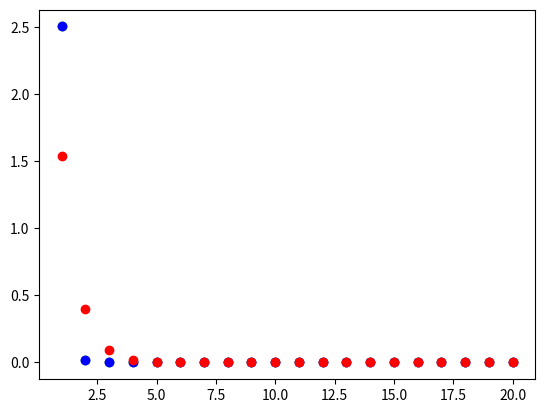

Source code (Python):
import numpy as np
import matplotlib.pyplot as plt
import random
from typing import List

def rmse(x, y) -> float:
    if len(x) != len(y):
        raise Exception("Lists of different length: ", len(x), len(y))
    return sum(map(lambda a: a**2, [y[i] - x[i] for i in range(len(x))]))


def jacobi(a: np.matrix, b: np.matrix, iterations) -> np.matrix:
    iter = 0
    a = np.asarray(a)
    b = np.asarray(b)
    N = a.shape[0]
    x1 = np.zeros(N)
    x0 = np.asarray(x1)
    while iter < iterations:
        for i in range(N):

            x1[i] = b[i][0]
            for j in range(N):
                if j != i:
                    x1[i] -= a[i][j] * x0[j]
            x1[i] /= a[i][i]
        x0 = np.asarray(x1)
        iter += 1

    return np.asmatrix(x1)


def gauss_seidel_solve(a: np.matrix, b: np.matrix, iterations) -> np.matrix:
    iter = 0
    a = np.asarray(a)
    b = np.asarray(b)
    N = a.shape[0]
    x1 = np.zeros(N)
    x0 = x1.copy()
    while iter < iterations:
        for i in range(N):

            x1[i] = b[i][0]
            for j in range(i):
                x1[i] -= a[i][j] * x1[j]
            for j in range(i + 1, N):
                x1[i] -= a[i][j] * x0[j]
            x1[i] /= a[i][i]
        x0 = x1.copy()
        iter += 1
    return np.asmatrix(x1)


def sor_solve(a: np.matrix, b: np.matrix, w, iterations) -> np.matrix:
    iter = 0
    a = np.asarray(a)
    b = np.asarray(b)
    N = a.shape[0]
    x1 = np.zeros(N)
    x0 = x1.copy()
    while iter < iterations:
        for i in range(N):

            x1[i] = b[i][0]
            for j in range(i):
                x1[i] -= a[i][j] * x1[j]
            for j in range(i + 1, N):
                x1[i] -= a[i][j] * x0[j]
            x1[i] = (1-w) * x0[i] + x1[i] * w / a[i][i]

        x0 = x1.copy()
        iter += 1

    return np.asmatrix(x1)



A = np.matrix([[10, -5.0300, 0, 0],
               [2.2660, 1.9950,  1.2120, 0],
               [0, 5.6810,  4.5520, 1.3020],
               [0, -0,  2.9080, 3.9700]])

b = np.matrix([9.5740, 7.2190, 5.7300, 6.2910]).transpose()
res = np.linalg.solve(A, b)
my_res = gauss_seidel_solve(A, b, 50).T

print(np.allclose(res, my_res))

A = np.matrix([[12, 3, 4],
               [5 , 9, 1],
               [1 , 4, 8]])

b = np.matrix([30, 26, 33]).transpose()
my_res = sor_solve(A, b, 1.3, 50).T
res = np.linalg.solve(A, b)
print(res)
print([i for i in np.asarray(jacobi(A, b, 10))])
print(jacobi(A, b, 10).T)
print([i for i in jacobi(A, b, 10)])
print(type(res))
print(type(jacobi(A, b, 10)))
#print(np.allclose(res, my_res))

iter = 20
j = [rmse(np.asarray(res.T)[0], np.asarray(jacobi(A, b, i+1))[0]) for i in range(iter)]
gs = [rmse(np.asarray(res.T)[0], np.asarray(gauss_seidel_solve(A, b, i+1))[0]) for i in range(iter)]
sor = [rmse(np.asarray(res.T)[0], np.asarray(sor_solve(A, b, 0.7, i+1))[0]) for i in range(iter)]
print(rmse(np.asarray(res.T)[0], np.asarray(jacobi(A, b, 10))[0]))
print(j)
print(gs)
print(sor)
plt.plot(list(range(1, iter + 1)), j, "go")
plt.plot(list(range(1, iter + 1)), gs, "bo")
plt.plot(list(range(1, iter + 1)), sor, "ro")

plt.show()